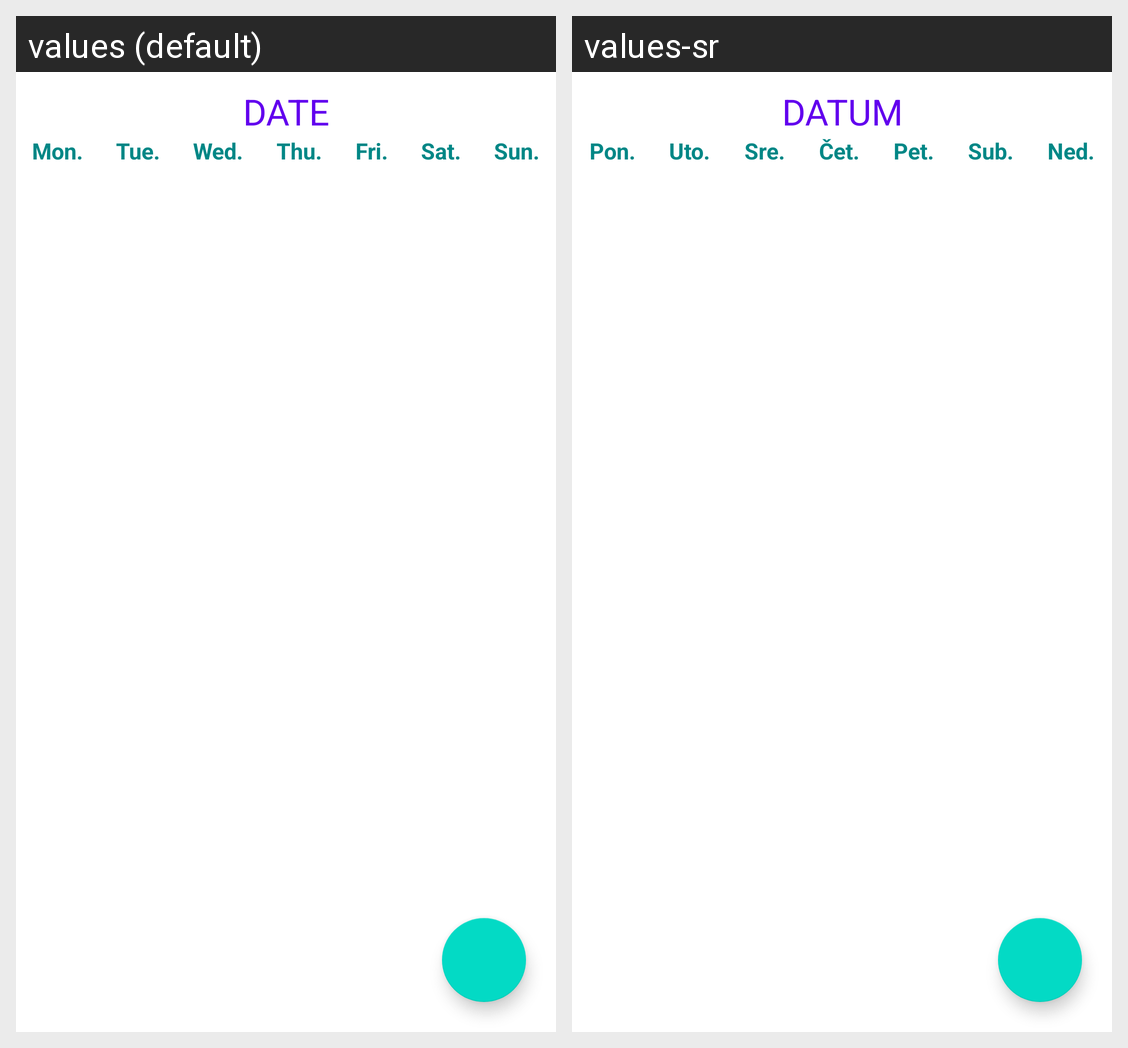

Locale-by-locale string values for the Android screen shown in this grid:
Android screen res/layout/fragment_first.xml rendered under 2 locales, left to right: values (default), values-sr. Device: Nexus 5 (rendered at 1080×1920; each locale shown at half size, 540×960, under a caption strip naming it); theme Theme.Mobilne2.
Strings drawn on this screen, with the default value and each locale's value (text and hints the layout hard-codes, and strings that could not be matched under every locale, appear in the picture but are not listed):

date
  values: DATE
  values-sr: DATUM

mon
  values: Mon.
  values-sr: Pon.

tue
  values: Tue.
  values-sr: Uto.

wed
  values: Wed.
  values-sr: Sre.

thu
  values: Thu.
  values-sr: Čet.

fri
  values: Fri.
  values-sr: Pet.

sat
  values: Sat.
  values-sr: Sub.

sun
  values: Sun.
  values-sr: Ned.
